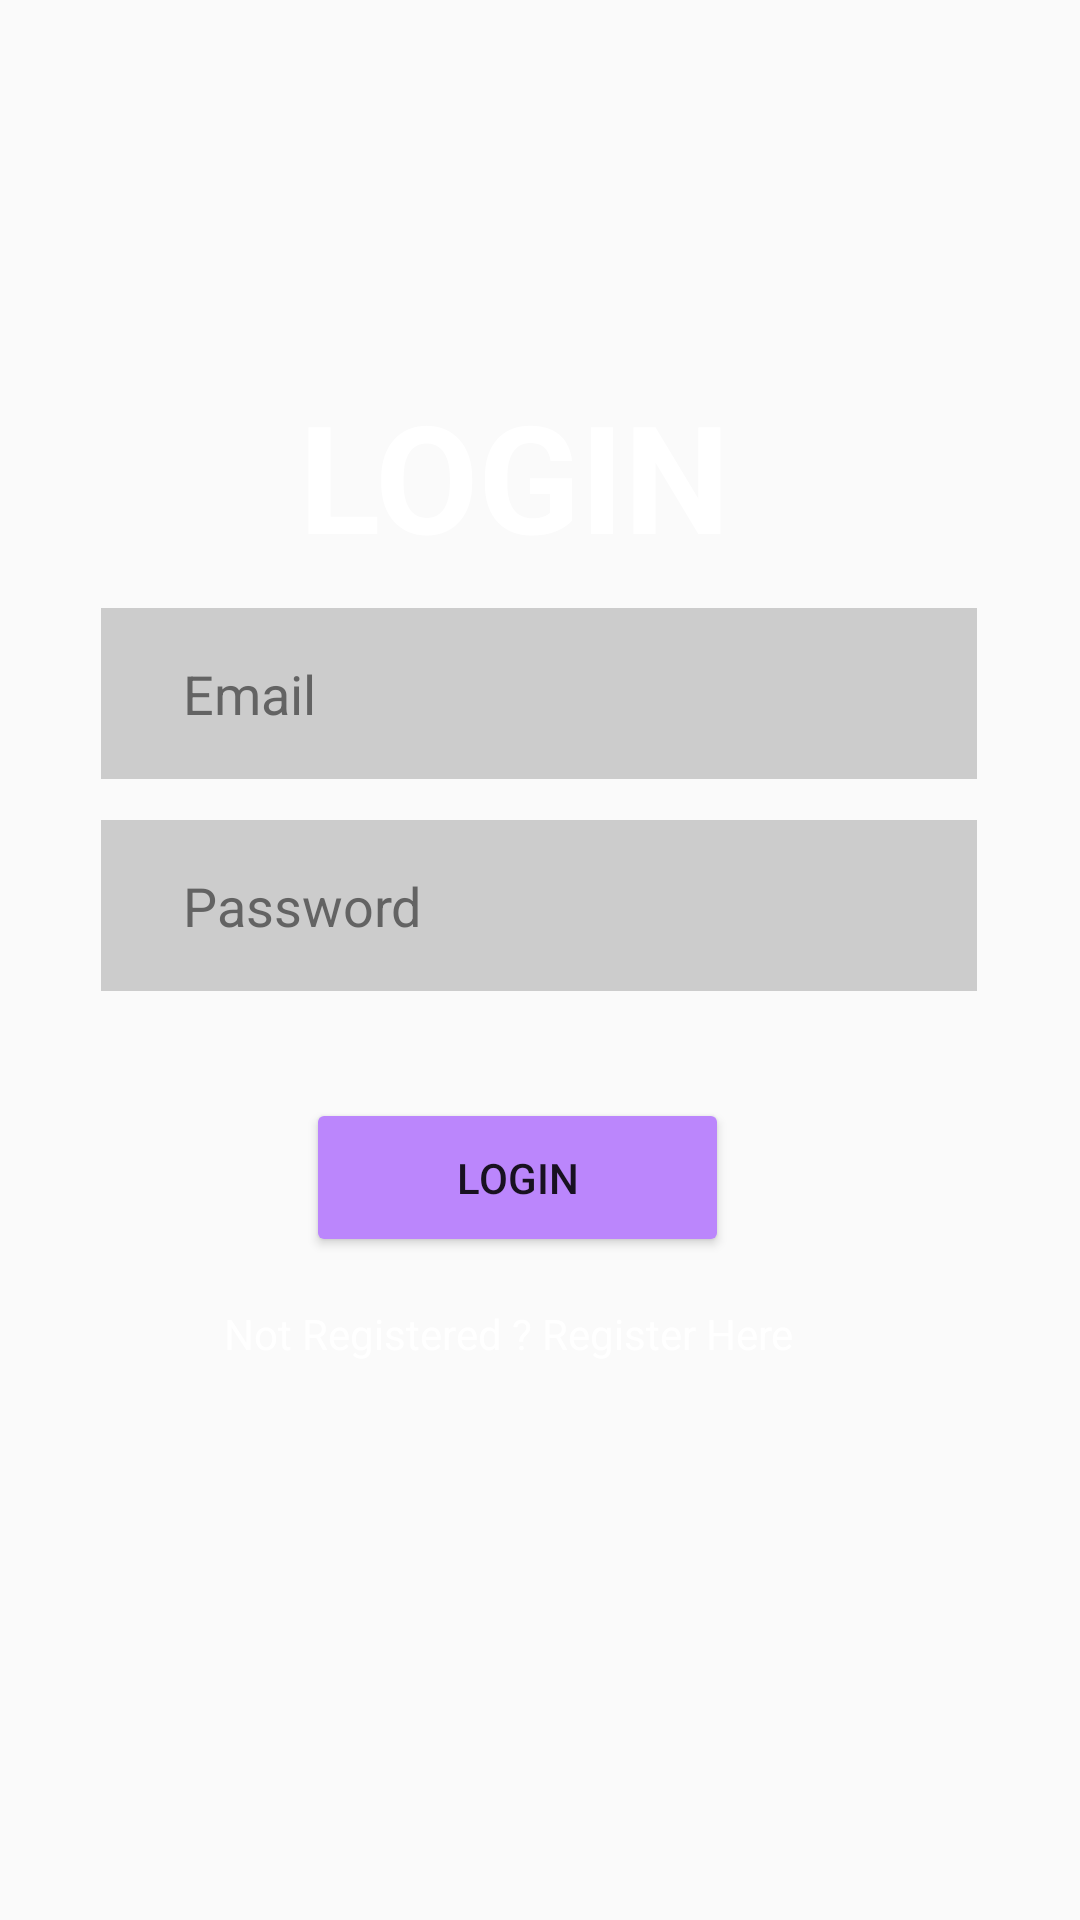

This screen was rendered from an Android layout file. Write that file and the resources it references.
<!-- AndroidManifest.xml: application theme Theme.AppCompat.DayNight.NoActionBar -->
<!-- res/layout/activity_login.xml -->
<?xml version="1.0" encoding="utf-8"?>
<androidx.constraintlayout.widget.ConstraintLayout xmlns:android="http://schemas.android.com/apk/res/android"
    xmlns:app="http://schemas.android.com/apk/res-auto"
    xmlns:tools="http://schemas.android.com/tools"
    android:layout_width="match_parent"
    android:layout_height="match_parent"
    tools:context=".Login"
    android:background="@drawable/bg">


    <TextView

        android:id="@+id/tvLogin"
        android:layout_width="wrap_content"
        android:layout_height="wrap_content"
        android:text="LOGIN"
        android:textColor="@color/white"
        android:textSize="50dp"
        android:textStyle="bold"
        app:layout_constraintBottom_toBottomOf="parent"
        app:layout_constraintEnd_toEndOf="parent"
        app:layout_constraintHorizontal_bias="0.462"
        app:layout_constraintStart_toStartOf="parent"
        app:layout_constraintTop_toTopOf="parent"
        app:layout_constraintVertical_bias="0.218" />

    <EditText
        android:id="@+id/emailLog"
        android:layout_width="292dp"
        android:layout_height="57dp"
        android:background="#B5BABABA"
        android:hint="    Email"
        android:paddingLeft="10dp"
        android:textColorHint="#DD535353"
        app:layout_constraintBottom_toBottomOf="parent"
        app:layout_constraintEnd_toEndOf="parent"
        app:layout_constraintHorizontal_bias="0.495"
        app:layout_constraintStart_toStartOf="parent"
        app:layout_constraintTop_toBottomOf="@+id/tvLogin"
        app:layout_constraintVertical_bias="0.028" />

    <EditText
        android:id="@+id/passwordLog"
        android:layout_width="292dp"
        android:layout_height="57dp"
        android:background="#B5BABABA"
        android:hint="    Password"
        android:paddingLeft="10dp"
        android:textColorHint="#DD535353"
        app:layout_constraintBottom_toBottomOf="parent"
        app:layout_constraintEnd_toEndOf="parent"
        app:layout_constraintHorizontal_bias="0.495"
        app:layout_constraintStart_toStartOf="parent"
        app:layout_constraintTop_toBottomOf="@+id/emailLog"
        app:layout_constraintVertical_bias="0.042" />


    <Button
        android:id="@+id/btnLogin"
        android:layout_width="141dp"
        android:layout_height="53dp"
        android:layout_marginTop="24dp"
        android:text="LOGIN"
        android:backgroundTint="@color/purple_200"
        app:layout_constraintBottom_toBottomOf="parent"
        app:layout_constraintEnd_toEndOf="parent"
        app:layout_constraintHorizontal_bias="0.466"
        app:layout_constraintStart_toStartOf="parent"
        app:layout_constraintTop_toBottomOf="@+id/passwordLog"
        app:layout_constraintVertical_bias="0.05" />

    <TextView
        android:id="@+id/registerHere"
        android:layout_width="wrap_content"
        android:layout_height="wrap_content"
        android:layout_marginTop="16dp"
        android:text="Not Registered ? Register Here "
        app:layout_constraintHorizontal_bias="0.447"
        app:layout_constraintLeft_toLeftOf="parent"
        app:layout_constraintRight_toRightOf="parent"
        app:layout_constraintTop_toBottomOf="@id/btnLogin"
        android:textColor="@color/white"/>


</androidx.constraintlayout.widget.ConstraintLayout>
<!-- resources referenced by this layout -->
<resources>

  <!-- not gathered from this repository: default colours our renderer supplied (Android Studio template values) -->
  <color name="purple_200">#FFBB86FC</color>
  <color name="white">#FFFFFFFF</color>
</resources>
